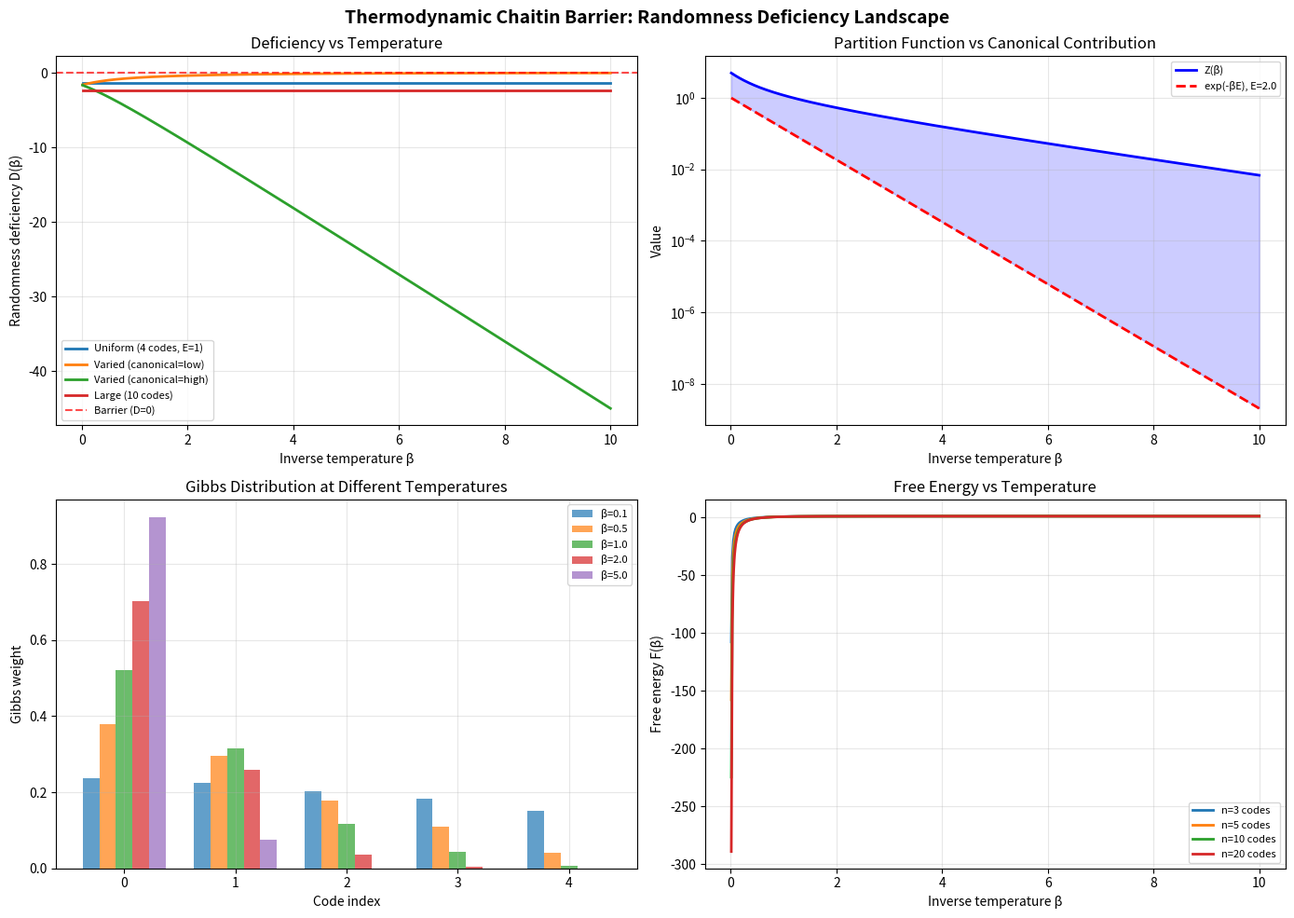
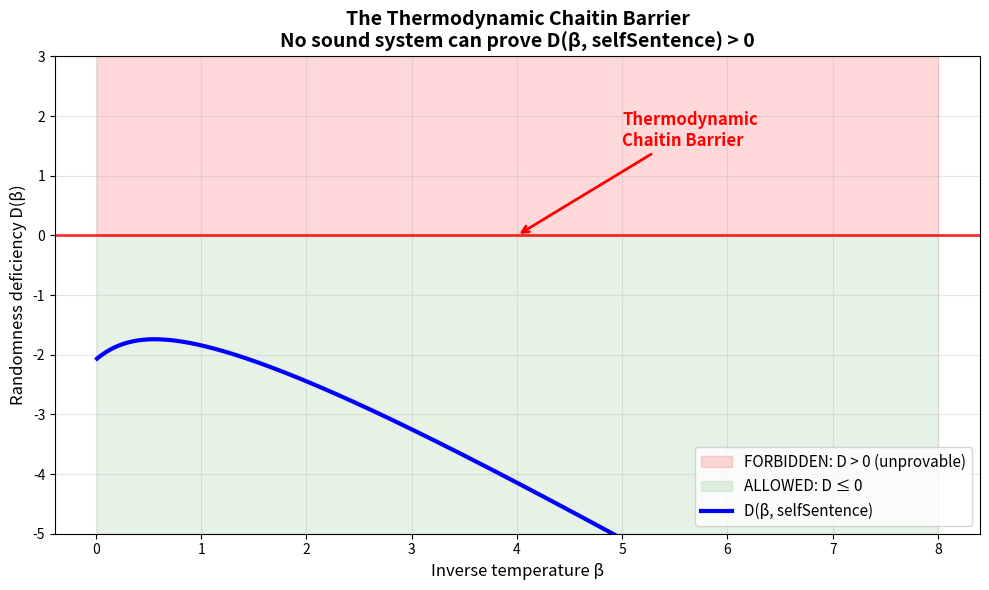

Write Python code to recreate these figures, in order.
#!/usr/bin/env python3
"""
Thermodynamic Chaitin Barrier — Interactive Demonstration

This script demonstrates the key mathematical ideas behind the
Thermodynamic Chaitin Barrier theorem with concrete numerical examples
and visualizations.

The theorem states: no sound closure self-model can derive that its own
self-sentence has positive thermodynamic randomness deficiency.

The core inequality is:
    D(β, φ) = -(β · E(canonical(φ)) + log Z(β)) ≤ 0

because the canonical code is always a summand in the partition function.
"""

import numpy as np
import matplotlib
matplotlib.use('Agg')
import matplotlib.pyplot as plt
from typing import List
import os


class ToyClosureSelfModel:
    """
    A concrete closure self-model with:
    - n admissible codes with specified energies
    - A canonical code for the self-sentence
    """

    def __init__(self, energies: List[float], canonical_index: int):
        self.energies = np.array(energies)
        self.n_codes = len(energies)
        self.canonical_index = canonical_index
        self.canonical_energy = energies[canonical_index]

    def partition_function(self, beta: float) -> float:
        """Z(β) = Σ_w exp(-β · E(w))"""
        return np.sum(np.exp(-beta * self.energies))

    def free_energy(self, beta: float) -> float:
        """F(β) = -log(Z(β)) / β"""
        Z = self.partition_function(beta)
        if Z > 0 and beta > 0:
            return -np.log(Z) / beta
        return 0.0

    def randomness_deficiency(self, beta: float) -> float:
        """D(β) = -(β · E_canonical + log Z(β))"""
        Z = self.partition_function(beta)
        if Z > 0:
            return -(beta * self.canonical_energy + np.log(Z))
        return 0.0

    def gibbs_weights(self, beta: float) -> np.ndarray:
        """Gibbs probabilities p_w = exp(-β E_w) / Z(β)"""
        Z = self.partition_function(beta)
        return np.exp(-beta * self.energies) / Z


def demo_barrier_inequality():
    """Show that D(β, selfSentence) ≤ 0 for various models and temperatures."""
    print("=" * 70)
    print("DEMO 1: Verifying the Thermodynamic Chaitin Barrier")
    print("=" * 70)
    print()

    model1 = ToyClosureSelfModel([1.0, 1.0, 1.0, 1.0], canonical_index=0)
    print("Model 1: 4 codes with uniform energy E=1.0, canonical index=0")

    model2 = ToyClosureSelfModel([0.5, 1.0, 2.0, 3.0, 5.0], canonical_index=0)
    print("Model 2: 5 codes, energies [0.5, 1.0, 2.0, 3.0, 5.0], canonical=low energy")

    model3 = ToyClosureSelfModel([0.5, 1.0, 2.0, 3.0, 5.0], canonical_index=4)
    print("Model 3: 5 codes, energies [0.5, 1.0, 2.0, 3.0, 5.0], canonical=high energy")

    print(f"\n{'β':>6} | {'D₁(β)':>10} | {'D₂(β)':>10} | {'D₃(β)':>10} | {'All ≤ 0?':>10}")
    print("-" * 55)

    for beta in [0.01, 0.1, 0.5, 1.0, 2.0, 5.0, 10.0, 50.0, 100.0]:
        d1 = model1.randomness_deficiency(beta)
        d2 = model2.randomness_deficiency(beta)
        d3 = model3.randomness_deficiency(beta)
        check = "✓" if d1 <= 1e-15 and d2 <= 1e-15 and d3 <= 1e-15 else "✗"
        print(f"{beta:6.2f} | {d1:10.6f} | {d2:10.6f} | {d3:10.6f} | {check:>10}")

    print("\nRESULT: D(β) ≤ 0 for all models and all β > 0. ✓")
    print()


def demo_chaitin_analogy():
    """Demonstrate the analogy with classical Chaitin incompleteness."""
    print("=" * 70)
    print("DEMO 2: Classical vs Thermodynamic Chaitin Incompleteness")
    print("=" * 70)
    print()
    print("CLASSICAL CHAITIN:")
    print("  K(x) = Kolmogorov complexity of x")
    print("  Theorem: ∃ c_T, ∀ x: T cannot prove K(x) > c_T")
    print()
    print("THERMODYNAMIC VERSION:")
    print("  D(β,φ) = -(β·E(canonical(φ)) + log Z(β))")
    print("  Theorem: ∀ β > 0: M cannot derive D(β, selfSentence) > 0")
    print()
    print("KEY ADVANTAGE: The thermodynamic constant is UNIVERSAL: c_M = 0.")
    print("No system-dependent overhead constant is needed!")
    print()

    model = ToyClosureSelfModel([1.0, 2.0, 3.0, 4.0, 5.0], canonical_index=0)
    for beta in [0.5, 1.0, 2.0]:
        Z = model.partition_function(beta)
        canon = np.exp(-beta * model.canonical_energy)
        D = model.randomness_deficiency(beta)
        print(f"  β={beta}: Z={Z:.4f}, exp(-βE)={canon:.4f}, ratio={canon/Z:.2%}, D={D:.6f} ≤ 0 ✓")
    print()


def plot_deficiency_landscape():
    """Plot randomness deficiency as a function of inverse temperature."""
    fig, axes = plt.subplots(2, 2, figsize=(14, 10))
    fig.suptitle("Thermodynamic Chaitin Barrier: Randomness Deficiency Landscape",
                 fontsize=14, fontweight='bold')

    betas = np.linspace(0.01, 10.0, 500)

    ax = axes[0, 0]
    models = [
        (ToyClosureSelfModel([1, 1, 1, 1], 0), "Uniform (4 codes, E=1)"),
        (ToyClosureSelfModel([0.5, 1, 2, 3, 5], 0), "Varied (canonical=low)"),
        (ToyClosureSelfModel([0.5, 1, 2, 3, 5], 4), "Varied (canonical=high)"),
        (ToyClosureSelfModel([1]*10, 0), "Large (10 codes)"),
    ]
    for model, label in models:
        deficiencies = [model.randomness_deficiency(b) for b in betas]
        ax.plot(betas, deficiencies, label=label, linewidth=2)
    ax.axhline(y=0, color='red', linestyle='--', linewidth=1.5, alpha=0.7, label="Barrier (D=0)")
    ax.set_xlabel("Inverse temperature β")
    ax.set_ylabel("Randomness deficiency D(β)")
    ax.set_title("Deficiency vs Temperature")
    ax.legend(fontsize=8)
    ax.grid(True, alpha=0.3)

    ax = axes[0, 1]
    model = ToyClosureSelfModel([0.5, 1.0, 2.0, 3.0, 5.0], 2)
    Z_vals = [model.partition_function(b) for b in betas]
    canon = [np.exp(-b * model.canonical_energy) for b in betas]
    ax.plot(betas, Z_vals, 'b-', linewidth=2, label="Z(β)")
    ax.plot(betas, canon, 'r--', linewidth=2, label=f"exp(-βE), E={model.canonical_energy}")
    ax.fill_between(betas, canon, Z_vals, alpha=0.2, color='blue')
    ax.set_xlabel("Inverse temperature β")
    ax.set_ylabel("Value")
    ax.set_title("Partition Function vs Canonical Contribution")
    ax.legend(fontsize=8)
    ax.set_yscale('log')
    ax.grid(True, alpha=0.3)

    ax = axes[1, 0]
    model = ToyClosureSelfModel([0.5, 1.0, 2.0, 3.0, 5.0], 2)
    width = 0.15
    offsets = [-0.3, -0.15, 0, 0.15, 0.3]
    for i, b_val in enumerate([0.1, 0.5, 1.0, 2.0, 5.0]):
        weights = model.gibbs_weights(b_val)
        ax.bar(np.arange(len(weights)) + offsets[i], weights, width=width,
               alpha=0.7, label=f"β={b_val}")
    ax.set_xlabel("Code index")
    ax.set_ylabel("Gibbs weight")
    ax.set_title("Gibbs Distribution at Different Temperatures")
    ax.legend(fontsize=8)
    ax.grid(True, alpha=0.3)

    ax = axes[1, 1]
    for n in [3, 5, 10, 20]:
        m = ToyClosureSelfModel([float(e) for e in range(1, n + 1)], 0)
        fe = [m.free_energy(b) for b in betas]
        ax.plot(betas, fe, linewidth=2, label=f"n={n} codes")
    ax.set_xlabel("Inverse temperature β")
    ax.set_ylabel("Free energy F(β)")
    ax.set_title("Free Energy vs Temperature")
    ax.legend(fontsize=8)
    ax.grid(True, alpha=0.3)

    plt.tight_layout()
    plt.savefig("demos/thermodynamic_barrier_landscape.png", dpi=150, bbox_inches='tight')
    print("Saved: demos/thermodynamic_barrier_landscape.png")
    plt.close()


def plot_summary():
    """Create a summary figure showing the theorem's content."""
    fig, ax = plt.subplots(figsize=(10, 6))

    model = ToyClosureSelfModel([0.5, 1.0, 1.5, 2.0, 3.0, 4.0, 5.0, 7.0], 2)
    betas = np.linspace(0.01, 8.0, 500)
    deficiencies = [model.randomness_deficiency(b) for b in betas]

    ax.fill_between(betas, 0, 3, alpha=0.15, color='red', label="FORBIDDEN: D > 0 (unprovable)")
    ax.fill_between(betas, -5, 0, alpha=0.1, color='green', label="ALLOWED: D ≤ 0")
    ax.plot(betas, deficiencies, 'b-', linewidth=3, label="D(β, selfSentence)")
    ax.axhline(y=0, color='red', linestyle='-', linewidth=2, alpha=0.8)

    ax.annotate("Thermodynamic\nChaitin Barrier",
                xy=(4, 0), xytext=(5, 1.5),
                fontsize=12, fontweight='bold', color='red',
                arrowprops=dict(arrowstyle='->', color='red', lw=2))

    ax.set_xlabel("Inverse temperature β", fontsize=12)
    ax.set_ylabel("Randomness deficiency D(β)", fontsize=12)
    ax.set_title("The Thermodynamic Chaitin Barrier\n"
                 "No sound system can prove D(β, selfSentence) > 0",
                 fontsize=14, fontweight='bold')
    ax.set_ylim(-5, 3)
    ax.legend(fontsize=11, loc='lower right')
    ax.grid(True, alpha=0.3)

    plt.tight_layout()
    plt.savefig("demos/thermodynamic_chaitin_barrier_summary.png", dpi=150, bbox_inches='tight')
    print("Saved: demos/thermodynamic_chaitin_barrier_summary.png")
    plt.close()


def demo_certified_bounds():
    """Show how the theorem extracts certified bounds."""
    print("=" * 70)
    print("DEMO 3: Certified Deficiency Bounds")
    print("=" * 70)
    print()
    print("If a system claims D(β, self) > c for c > 0, it is UNSOUND.")
    print()

    test_cases = [
        ("System A", [1.0, 2.0, 3.0], 0),
        ("System B", [0.1, 0.5, 1.0, 5.0, 10.0], 2),
        ("System C", [2.0, 2.0, 2.0, 2.0], 3),
    ]

    for name, energies, cidx in test_cases:
        model = ToyClosureSelfModel(energies, cidx)
        worst = max(model.randomness_deficiency(b) for b in np.linspace(0.01, 100, 1000))
        status = "✓ SOUND" if worst <= 1e-12 else "✗ ISSUE"
        print(f"  {name}: sup D = {worst:.10f}  →  {status}")
    print()


if __name__ == "__main__":
    os.makedirs("demos", exist_ok=True)

    demo_barrier_inequality()
    demo_chaitin_analogy()
    demo_certified_bounds()

    print("=" * 70)
    print("GENERATING VISUALIZATIONS")
    print("=" * 70)
    plot_deficiency_landscape()
    plot_summary()

    print()
    print("ALL DEMOS COMPLETE ✓")
    print()
    print("Key result: D(β, φ) ≤ 0 always, because the canonical code")
    print("contributes to Z(β), giving exp(-βE) ≤ Z(β), hence D ≤ 0.")
    print("No sound system can derive D > 0: the Thermodynamic Chaitin Barrier.")
